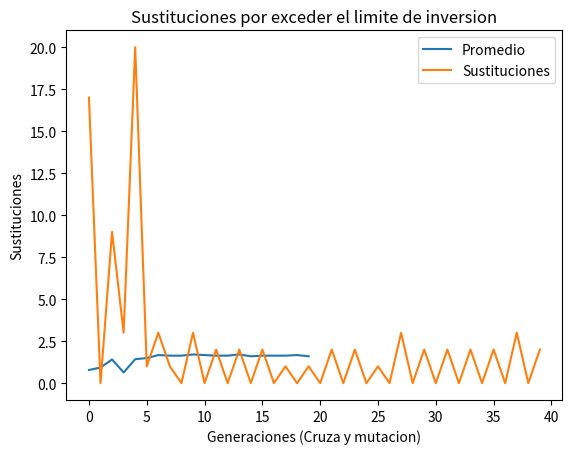

This figure's Python source:
#!/usr/bin/env python
# coding: utf-8

# In[1]:


# Universaidad Nacional Autónoma de México
# Facultad de Ingeniería
# Aprendizaje (Máquina)
# Programa 04
# Algoritmo Genético
# [redacted]
# [redacted]


# In[2]:


import random
from matplotlib import pyplot as plt


# In[3]:


# Parametros del algoritmo

## Número de genes: 16
numGenes = 16
## Metodo de selección: Ruleta
## Cruza: De 2 puntos , crossover_rate(pc) = 80%
crossover_points = 2
crossover_rate = 8
## Mutación: -, mutation_rate(pm) = 1%
mutation_rate = .01
## Tamaño de población: 50
population = 50
## Cantidad de generaciones: 20
generations = 20


# In[4]:


# Funciones de apoyo

## Verifica la suma de capital a invertir y que este se encuentre en el 
## rango valido
def inversionValida(a, b, c, d):
    inversion = a + b + c + d
    if (inversion > 0) and (inversion <= 10):
        return True
    else:
        return False
    
## Convierte de decimal a binario
def dec2bin(dec):
    bina = []
    
    # Convertimos el valor decimal a binario
    while int(dec/2) != 0:
        bina.append( int(dec%2) )
        dec = dec/2
    if dec > 0:
        bina.append(1)
    
    # Completamos los valores faltantes
    while(len(bina) < 4):
        bina.append(0)
    bina.reverse()
    return bina

## Convierte de binario a decimal
def bin2dec(bina):
    dec = []
    val = 0
    slide = 1
    
    # Recorremos los bits con una ventana de 4
    for i in range(numGenes):
        if bina[i] == 1:
            val += pow(2,(4*slide)-1-i)
        if (i+1)%4 == 0:
            dec.append(val)
            val = 0
            slide += 1
    return dec


# In[5]:


#Funcion y valores de mercado

## Valores de mercado
T1 = [0.00, 0.28, 0.45, 0.65, 0.78, 0.90, 1.02, 1.13, 1.23, 1.32, 1.38]
T2 = [0.00, 0.25, 0.41, 0.55, 0.65, 0.75, 0.80, 0.85, 0.88, 0.90, 0.90]
T3 = [0.00, 0.15, 0.25, 0.40, 0.50, 0.62, 0.73, 0.82, 0.90, 0.96, 1.00]
T4 = [0.00, 0.20, 0.33, 0.42, 0.48, 0.53, 0.56, 0.58, 0.60, 0.60, 0.60]

## Función de aptitud
def F(inv1, inv2, inv3, inv4):
    sumInversionTotal = inv1 + inv2 + inv3 + inv4;
    V = abs(sumInversionTotal - 10)
    
    # Ahora sí función de aptitud :D
    x = (T1[inv1] + T2[inv2] + T3[inv3] + T4[inv4]) / ( (500*V)+1 )
    return x


# In[6]:


#Inicialización
pobDec = []
pobBin = []

## Generador de población
def generador():
    # Creamos la cantidad de poblacion
    for i in range(population):
        # Limpiamos valores
        a = 0
        b = 0
        c = 0
        d = 0
        
        # Proponemos los valores a invertir de manera aleatoria
        # y verificamos que se encuentren en el rango de 
        # 0 <= inversion <= 10
        while(not inversionValida(a, b, c, d)):
            a = random.randint(0, 11)
            b = random.randint(0, 11 - a)
            c = random.randint(0, 11 - a - b)
            d = random.randint(0, 11 - a - b - c)
        
        # Guardamos al individuo en su formato decimal
        pobDec.append([a, b, c, d])
        # Guardamos al individuo en su formato binario
        pobBin.append(dec2bin(a) + dec2bin(b) + dec2bin(c) + dec2bin(d))

## Imprime la poblacion feliz de nuestro universo :D
def imprimirPoblacion():
    print("\n\n# Poblacion #")
    for i in range(population):
        print("Individuo " , i, ": ", pobDec[i])
        print("Binario ", i, ": ", pobBin[i])


# In[7]:


# Evaluación
pobAptitud = []
sumAptitud = 0

def evaluacion():
    global pobAptitud
    pobAptitud = []
    global sumAptitud
    sumAptitud = 0
    
    for i in range(population):
        # Evaluamos con la función de aptitud dada
        pobAptitud.append(F(pobDec[i][0], pobDec[i][1], pobDec[i][2], pobDec[i][3]))
        # Vamos calculando la suma de las aptitudes, se necesitara en la seleccion
        sumAptitud += pobAptitud[i]
    
def imprimirEvaluacion():
    print("\n\n# Aptitud de la población #")
    for i in range(population):
        print("Aptitud ", i, ": ", pobAptitud[i])
    print("Suma de la aptitud: ", sumAptitud)


# In[8]:


# Seleccion
promedio = 0
pobPromedio = []
pobVe = []
sumVe = 0
pobAcum = []
pobR = []
pobSelec = []

def seleccion():
    global promedio
    promedio = 0
    global pobPromedio
    global pobVe
    pobVe = []
    global sumVe
    sumVe = 0
    global pobAcum
    pobAcum = []
    global pobR
    pobR = []
    global pobSelec
    pobSelec = []
    
    # calculamos el promedio de las aptitudes
    promedio = sumAptitud / population
    pobPromedio.append(promedio)
    
    # Calculamos los valores esperados para cada individuo
    for i in range(population):
        pobVe.append(pobAptitud[i]/promedio)
        sumVe += pobVe[i];
        pobAcum.append(sumVe)
    
    # Aquí empieza la ruleta!
    for i in range(population):
        # Generamos una r aleatoria
        pobR.append(random.uniform(0,sumVe))
        # Buscamos el primer elementos que es mayor o igual en su acumulado
        # que la r generada
        for j in range(population):
            if pobAcum[j] >= pobR[i]:
                pobSelec.append(j)
                break

def imprimirSeleccion():
    print("\n\n# Calculo de valores para la seleccion de la población #")
    for i in range(population):
        print("Ve ", i, ": ", pobVe[i])
        print("Acumulado ", i, ": ", pobAcum[i])
    print("\nPromedio: ", promedio)
    print("Sum Ve: ", sumVe)
    
    print("\n\n# Seleccion de la población #")
    for i in range(population):
        print("r ", i, ": ", pobR[i])
        print("Ind. seleccionado: ", pobSelec[i])
    
# Es para cargar la población despues de la selección, así podemos
# operar sobre de ella ya con los individuos seleccionados
def configurarPoblacionSeleccionada():
    global pobDec
    global pobBin
    pobDecN = []
    pobBinN = []
    
    for i in range(population):
        pobDecN.append(pobDec[pobSelec[i]])
        pobBinN.append(pobBin[pobSelec[i]])
    
    pobDec = pobDecN
    pobBin = pobBinN


# In[9]:


# Cruza
pobK = [] # Valores de K
pobKI = [] # Indices seleccionados para hacer la cruza

def cruza():
    global pobK
    pobK = []
    global ponKI
    pobKI = []
    global pobDec
    global pobBin
    
    # Generamos el valor K para los individuos a cruzar de
    # entre los seleccionados
    for i in range(population):
        pobK.append(random.uniform(0,1))
        
        # Si el valor K generado es menor al pc
        # seleccionamos al individuo para cruzar
        if pobK[i] < crossover_rate:
            pobKI.append(i)
        
    # Ahora procedemos a hacer la cruza
    pobCruzada = [] # Población hija o resultante
    
    # Imprimimos las cruzas seleccionadas ;@
    print("\n\n# Cruza! #")
    for i in range(population):
        print("k ", i, ": ", pobK[i])
    
    print("\nIndividuos a cruzar de los seleccionados: ", pobKI)
    print("\nTotal de individuos a cruzar de los seleccionados: ", len(pobKI))
    
    print("\nProceso de cruza")
    for i in range(len(pobKI)):
        # Va de 1 a 14, excluimos el 0 y el 15 porque son las orillas
        p1 = random.randint(1,15)
        p2 = random.randint(1,15)
        
        # Validamos el orden de los indices en los puntos
        # Si el primer punto es mayor que el segundo, esta mas lejos
        # en el indice de posiciones, hay que intercambiarlos
        if p1 > p2:
            temp = p1
            p1 = p2
            p2 = temp
        
        # Ahora si va la cruza!
        # Tomamos las orillas del primero y el centro del segundo
        print("punto1: ", p1, " punto2: ", p2)
        print("\tPadre1: ", pobBin[pobKI[i]])
        if i < len(pobKI) - 1:
            print("\tPadre2:\t", pobBin[pobKI[i+1]])
            pobCruzada.append(pobBin[pobKI[i]][0:p1] + pobBin[pobKI[i+1]][p1:p2] + pobBin[pobKI[i]][p2:numGenes])
        else:
            print("\tPadre2:\t", pobBin[pobKI[0]])
            pobCruzada.append(pobBin[pobKI[i]][0:p1] + pobBin[pobKI[0]][p1:p2] + pobBin[pobKI[i]][p2:numGenes])
        print("\tHijo:\t", pobCruzada[i])
    
    # Guardamos las combinaciones resultantes en la poblacion
    for i in range(len(pobKI)):
        pobBin[pobKI[i]] = pobCruzada[i]
        pobDec[pobKI[i]] = bin2dec(pobCruzada[i])


# In[10]:


# Mutación

def mutacion():
    global pobDec
    global pobBin
    
    # Calculamos el número de mutaciones
    total_gen = numGenes * population
    # Le sumamos 2 para asegurar que por lo menos haya un par
    # de genes a mutar ya que el mutation_rate es muy pequeño
    num_mutation = int(mutation_rate * total_gen) + 2
    
    print("\n\n# Mutacion! #")
    print("Total de mutaciones: ", num_mutation)
    
    # Aqui almacenaremos los indices de los genes a mutar
    mutationIndex = []
    
    # Calculamos los genes a mutar
    for i in range(num_mutation):
        mutationIndex.append(random.randint(0,total_gen-1))
    
    print("Genes a mutar: ", mutationIndex)
    
    # Comenzamos la mutación
    for i in range(num_mutation-1):
        # Calculamos los individuos y el gen de ese individuo
        # a intercambiar
        ind1 = int(mutationIndex[i]/numGenes)
        gen1 = mutationIndex[i]-int(ind1*numGenes)
        ind2 = int(mutationIndex[i+1]/numGenes)
        gen2 = mutationIndex[i+1]-int(ind2*numGenes)
        
        print("Se mutara individuo", ind1, "gen", gen1, " e individuo", ind2, "gen", gen2)
        print("\tAntes de mutar:")
        print("\t\tIndividuo ", ind1, ": ", pobBin[ind1])
        print("\t\tIndividuo ", ind2, ": ", pobBin[ind2])
        
        # Hacemos un swap
        temp = pobBin[ind1][gen1]
        pobBin[ind1][gen1] = pobBin[ind2][gen2]
        pobBin[ind2][gen2] = temp
        
        # Convertimos cada individuo mutado a su versión en decimal
        pobDec[ind1] = bin2dec(pobBin[ind1])
        pobDec[ind2] = bin2dec(pobBin[ind2])
        
        print("\tDespues de mutar:")
        print("\t\tIndividuo ", ind1, ": ", pobBin[ind1])
        print("\t\tIndividuo ", ind2, ": ", pobBin[ind2])
        
        # Damos un paso extra para que realmente el ciclo avance
        # de dos en dos
        i += 1


# In[11]:


# Determinamos al mejor individuo para esta generación

mejorInd = 0
mejorApt = 0

def mejorIndividuo():
    global mejorInd
    global mejorApt
    global pobAptitud
    
    pobAptitud = []
    
    for i in range(population):
        pobAptitud.append(F(pobDec[i][0], pobDec[i][1], pobDec[i][2], pobDec[i][3]))
        if pobAptitud[i] > mejorApt:
            mejorApt = pobAptitud[i]
            mejorInd = i

def imprimirMejorIndividuo():
    imprimirEvaluacion()
    print("\n\nEl mejor individuo es el individuo", mejorInd)
    print("\t", pobDec[mejorInd],"\t",pobBin[mejorInd])
            


# In[12]:


# Validamos que sigan siendo individuos validos
pobMuertes = []

def validarPoblacion():
    global pobMuertes
    global pobDec
    global pobBin
    
    pobPeor = []
    # Hacemos un ajuste, al cruzar o mutar un individuo este puede terminar
    # con una configuración que invierte más de 10 unidades de millon
    # Si esto sucede el individuo debe morir y ser reemplazado por el
    # mejor individuo ;@
    
    # Para esto primero sustuimos el individuo que ya excedio el limite de 
    # inversión con uno con valores en cero el cual no genera ganacias,
    # es un neutro, despues volvemos a evaluar la poblacion con el individuo
    # nuevo, y sustituimos con el mejor de esta poblacion
    print("\n\n# Validando poblacion tras ser modificada #")
    
    # Buscamos a los individuos que rompen la regla de inversion y los
    # sustituimos por un individuo que corresponda a no realizar inversion
    contadorMuertes = 0
    for i in range(population):
        if pobDec[i][0] + pobDec[i][1] + pobDec[i][2] + pobDec[i][3] > 10:
            pobPeor.append(i)
            print("\tEl individuo ", i, " debe morir, su inversión excede 10 millones: ", pobDec[i])
            pobDec[i] = [0,0,0,0]
            pobBin[i] = dec2bin(int(pobDec[i][0])) + dec2bin(int(pobDec[i][1])) + dec2bin(int(pobDec[i][2])) + dec2bin(int(pobDec[i][3]))
            print("\tEl individuo ", i, " fue sustituido temporalmente por: ", pobDec[i])
            contadorMuertes += 1
    
    # De la población modificada con los temporales buscamos al mejor individuo
    mejorIndividuo()
    
    # Sustituimos a los peores individuos con el mejor
    for i in range(len(pobPeor)):
        pobDec[i] = pobDec[mejorInd]
        pobBin[i] = pobBin[mejorInd]
    
    print("\tLos individuos ", pobPeor, " fueron sustituidos por el individuo ", mejorInd, ": ", pobDec[mejorInd])
    # Llevamos un contador de muertes :P
    pobMuertes.append(contadorMuertes)


# In[13]:


def main():
    print("Recordar que los indices para los elementos comienzan en cero!")
    generador()
    imprimirPoblacion()
    for i in range(generations):
        print("\n###-> Generacion ", i, " <-###")
        evaluacion()
        imprimirEvaluacion()
        seleccion()
        imprimirSeleccion()
        configurarPoblacionSeleccionada()
        imprimirPoblacion()
        cruza()
        validarPoblacion()
        imprimirPoblacion()
        mutacion()
        validarPoblacion()
        imprimirPoblacion()
        mejorIndividuo()
        imprimirMejorIndividuo()
    
    plt.plot(pobPromedio, label='Promedio')
    plt.title('Promedio de Aptitud')
    plt.ylabel('Promedio')
    plt.xlabel('Generaciones')
    plt.legend(loc = 'best')
    plt.show()
    
    plt.plot(pobMuertes, label='Sustituciones')
    plt.title('Sustituciones por exceder el limite de inversion')
    plt.ylabel('Sustituciones')
    plt.xlabel('Generaciones (Cruza y mutacion)')
    plt.legend(loc = 'best')
    plt.show()


# In[14]:


main()

